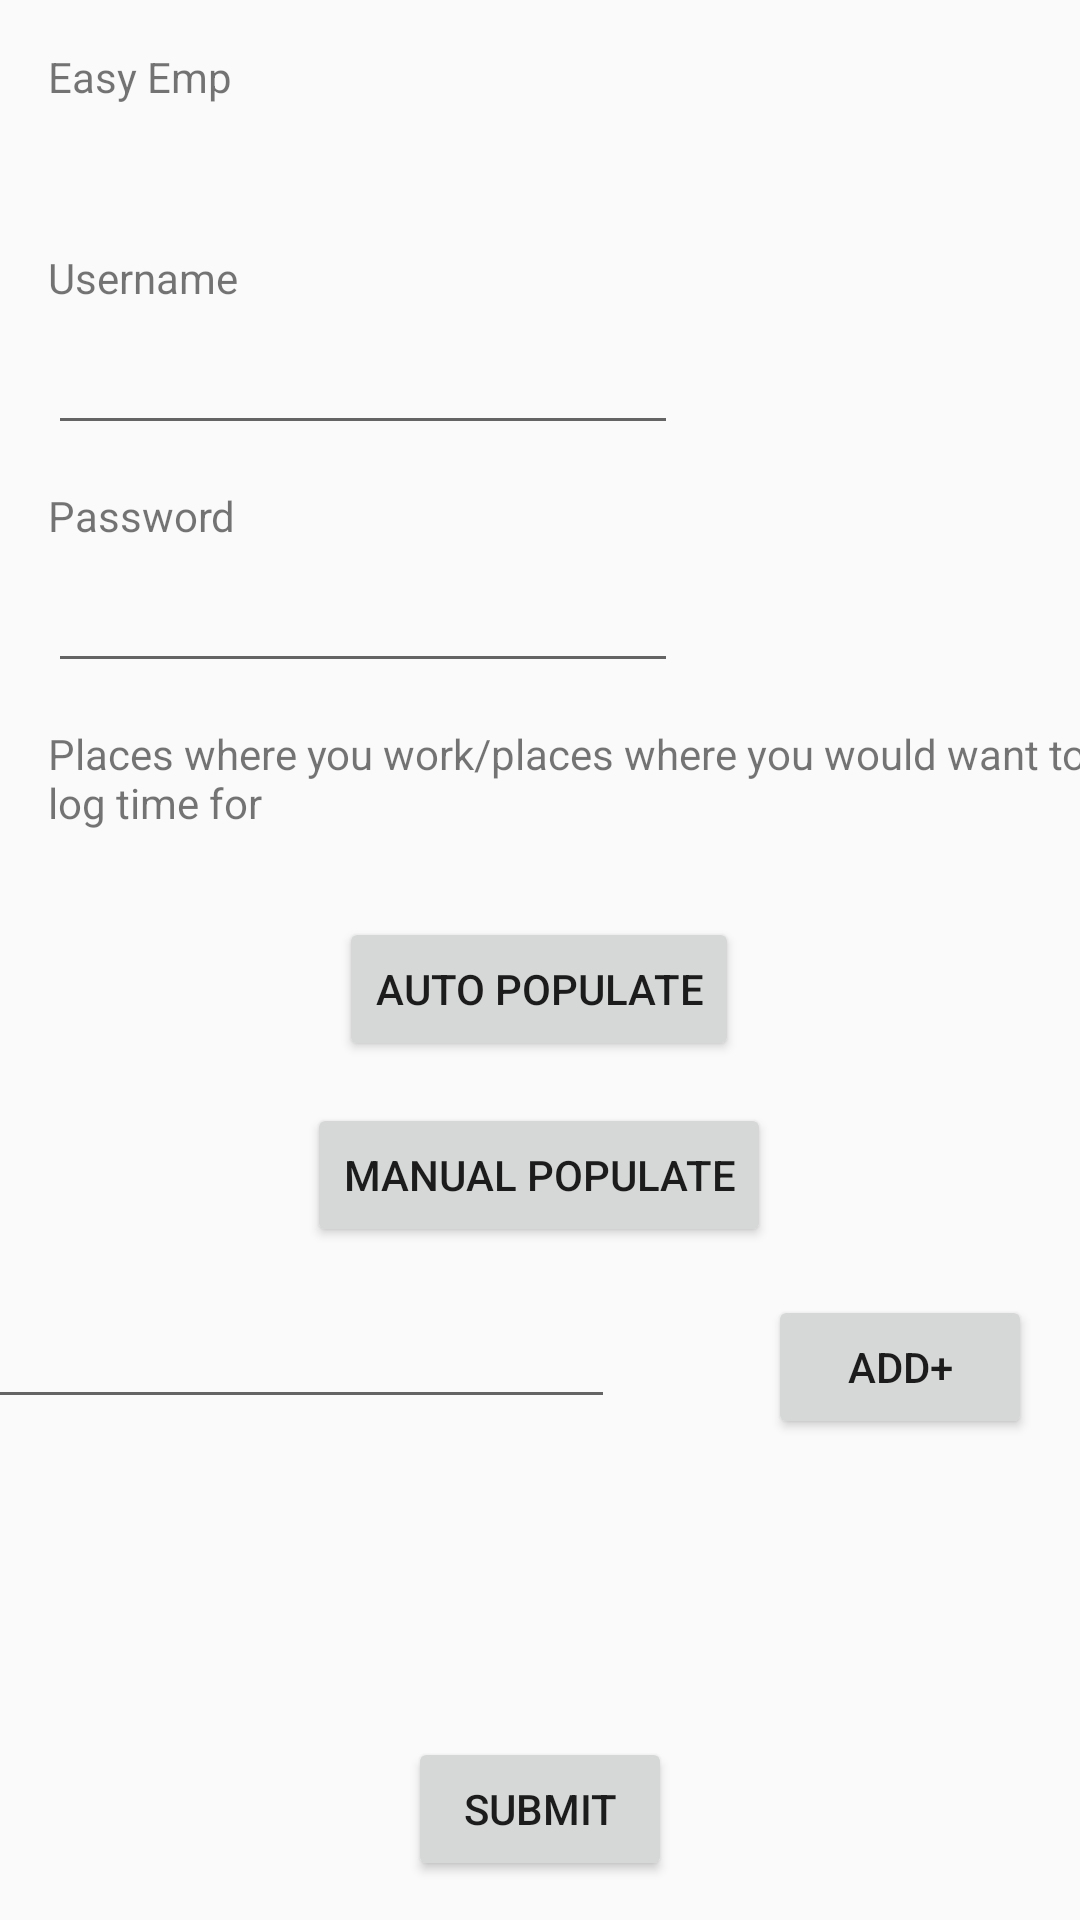

Android layout source for this screen:
<!-- AndroidManifest.xml: application theme Theme.EmployeePortal -->
<!-- res/layout/fragment_landing.xml -->
<?xml version="1.0" encoding="utf-8"?>
<androidx.constraintlayout.widget.ConstraintLayout xmlns:android="http://schemas.android.com/apk/res/android"
    xmlns:app="http://schemas.android.com/apk/res-auto"
    xmlns:tools="http://schemas.android.com/tools"
    android:id="@+id/fragment_landing"
    android:layout_width="match_parent"
    android:layout_height="match_parent">

    <ImageView
        android:id="@+id/settings_image_view"
        android:layout_width="43dp"
        android:layout_height="43dp"
        android:layout_marginStart="275dp"
        android:layout_marginTop="16dp"
        android:layout_marginEnd="16dp"
        app:layout_constraintEnd_toEndOf="parent"
        app:layout_constraintStart_toEndOf="@+id/title_text"
        app:layout_constraintTop_toTopOf="parent"
        app:srcCompat="@drawable/ic_action_settings" />


    <ImageView
        android:id="@+id/information_icon_view"
        android:layout_width="43dp"
        android:layout_height="43dp"
        android:layout_marginStart="217dp"
        android:layout_marginTop="16dp"
        android:layout_marginEnd="15dp"
        app:layout_constraintEnd_toStartOf="@+id/settings_image_view"
        app:layout_constraintStart_toEndOf="@+id/title_text"
        app:layout_constraintTop_toTopOf="parent"
        app:srcCompat="@drawable/ic_info_icon" />

    <TextView
        android:id="@+id/title_text"
        android:layout_width="wrap_content"
        android:layout_height="wrap_content"
        android:layout_marginStart="16dp"
        android:layout_marginTop="16dp"
        android:text="Easy Emp"
        app:layout_constraintStart_toStartOf="parent"
        app:layout_constraintTop_toTopOf="parent" />

    <TextView
        android:id="@+id/cred_username_text"
        android:layout_width="wrap_content"
        android:layout_height="wrap_content"
        android:layout_marginStart="16dp"
        android:layout_marginTop="48dp"
        android:text="Username"
        app:layout_constraintStart_toStartOf="parent"
        app:layout_constraintTop_toBottomOf="@+id/title_text" />

    <EditText
        android:id="@+id/cred_username_edit_text"
        android:layout_width="wrap_content"
        android:layout_height="wrap_content"
        android:layout_marginStart="16dp"
        android:layout_marginTop="5dp"
        android:layout_marginBottom="14dp"
        android:ems="10"
        android:inputType="text"
        app:layout_constraintBottom_toTopOf="@+id/cred_password_text"
        app:layout_constraintStart_toStartOf="parent"
        app:layout_constraintTop_toBottomOf="@+id/cred_username_text" />

    <TextView
        android:id="@+id/cred_password_text"
        android:layout_width="wrap_content"
        android:layout_height="wrap_content"
        android:layout_marginStart="16dp"
        android:layout_marginTop="14dp"
        android:text="Password"
        app:layout_constraintStart_toStartOf="parent"
        app:layout_constraintTop_toBottomOf="@+id/cred_username_edit_text" />

    <EditText
        android:id="@+id/cred_password_edit_text"
        android:layout_width="wrap_content"
        android:layout_height="wrap_content"
        android:layout_marginStart="16dp"
        android:layout_marginTop="5dp"
        android:ems="10"
        android:inputType="textPassword"
        app:layout_constraintStart_toStartOf="parent"
        app:layout_constraintTop_toBottomOf="@+id/cred_password_text" />

    <TextView
        android:id="@+id/add_work_place_text_description"
        android:layout_width="349dp"
        android:layout_height="37dp"
        android:layout_marginStart="16dp"
        android:layout_marginTop="14dp"
        android:text="Places where you work/places where you would want to log time for"
        app:layout_constraintStart_toStartOf="parent"
        app:layout_constraintTop_toBottomOf="@+id/cred_password_edit_text" />

    <EditText
        android:id="@+id/add_work_pace_edit_text"
        android:layout_width="wrap_content"
        android:layout_height="wrap_content"
        android:layout_marginStart="21dp"
        android:layout_marginTop="16dp"
        android:layout_marginEnd="77dp"
        android:ems="10"
        android:inputType="text"
        app:layout_constraintEnd_toStartOf="@+id/add_work_place_button"
        app:layout_constraintStart_toStartOf="parent"
        app:layout_constraintTop_toBottomOf="@+id/manual_populate_job_name" />

    <Button
        android:id="@+id/add_work_place_button"
        android:layout_width="wrap_content"
        android:layout_height="wrap_content"
        android:layout_marginTop="16dp"
        android:layout_marginEnd="16dp"
        android:text="Add+"
        app:layout_constraintEnd_toEndOf="parent"
        app:layout_constraintTop_toBottomOf="@+id/manual_populate_job_name" />

    <Button
        android:id="@+id/submit_form_button"
        android:layout_width="wrap_content"
        android:layout_height="wrap_content"
        android:layout_marginStart="160dp"
        android:layout_marginEnd="160dp"
        android:layout_marginBottom="13dp"
        android:text="Submit"
        app:layout_constraintBottom_toBottomOf="parent"
        app:layout_constraintEnd_toEndOf="parent"
        app:layout_constraintStart_toStartOf="parent" />

    <Button
        android:id="@+id/auto_populate_job_name"
        android:layout_width="wrap_content"
        android:layout_height="wrap_content"
        android:layout_marginStart="161dp"
        android:layout_marginTop="14dp"
        android:layout_marginEnd="160dp"
        android:layout_marginBottom="16dp"
        android:text="Auto Populate"
        app:layout_constraintBottom_toTopOf="@+id/add_work_pace_edit_text"
        app:layout_constraintEnd_toEndOf="parent"
        app:layout_constraintHorizontal_bias="0.51"
        app:layout_constraintStart_toStartOf="parent"
        app:layout_constraintTop_toBottomOf="@+id/add_work_place_text_description"
        app:layout_constraintVertical_bias="0.173" />

    <WebView
        android:id="@+id/hidden_web_view_landing"
        android:layout_width="0dp"
        android:layout_height="0dp"
        android:layout_marginStart="1dp"
        android:layout_marginEnd="1dp"
        app:layout_constraintEnd_toEndOf="parent"
        app:layout_constraintHorizontal_bias="1.0"
        app:layout_constraintStart_toStartOf="parent"
        app:layout_constraintTop_toTopOf="parent" />

    <Button
        android:id="@+id/manual_populate_job_name"
        android:layout_width="wrap_content"
        android:layout_height="wrap_content"
        android:layout_marginStart="127dp"
        android:layout_marginTop="14dp"
        android:layout_marginEnd="128dp"
        android:text="Manual Populate"
        app:layout_constraintEnd_toEndOf="parent"
        app:layout_constraintStart_toStartOf="parent"
        app:layout_constraintTop_toBottomOf="@+id/auto_populate_job_name" />
</androidx.constraintlayout.widget.ConstraintLayout>
<!-- resources referenced by this layout -->
<resources>
  <!-- drawable ic_info_icon: png bitmap (drawable-hdpi, 454 bytes) -->
  <style name="Theme.EmployeePortal" parent="android:Theme.Material.Light.NoActionBar" />
</resources>
